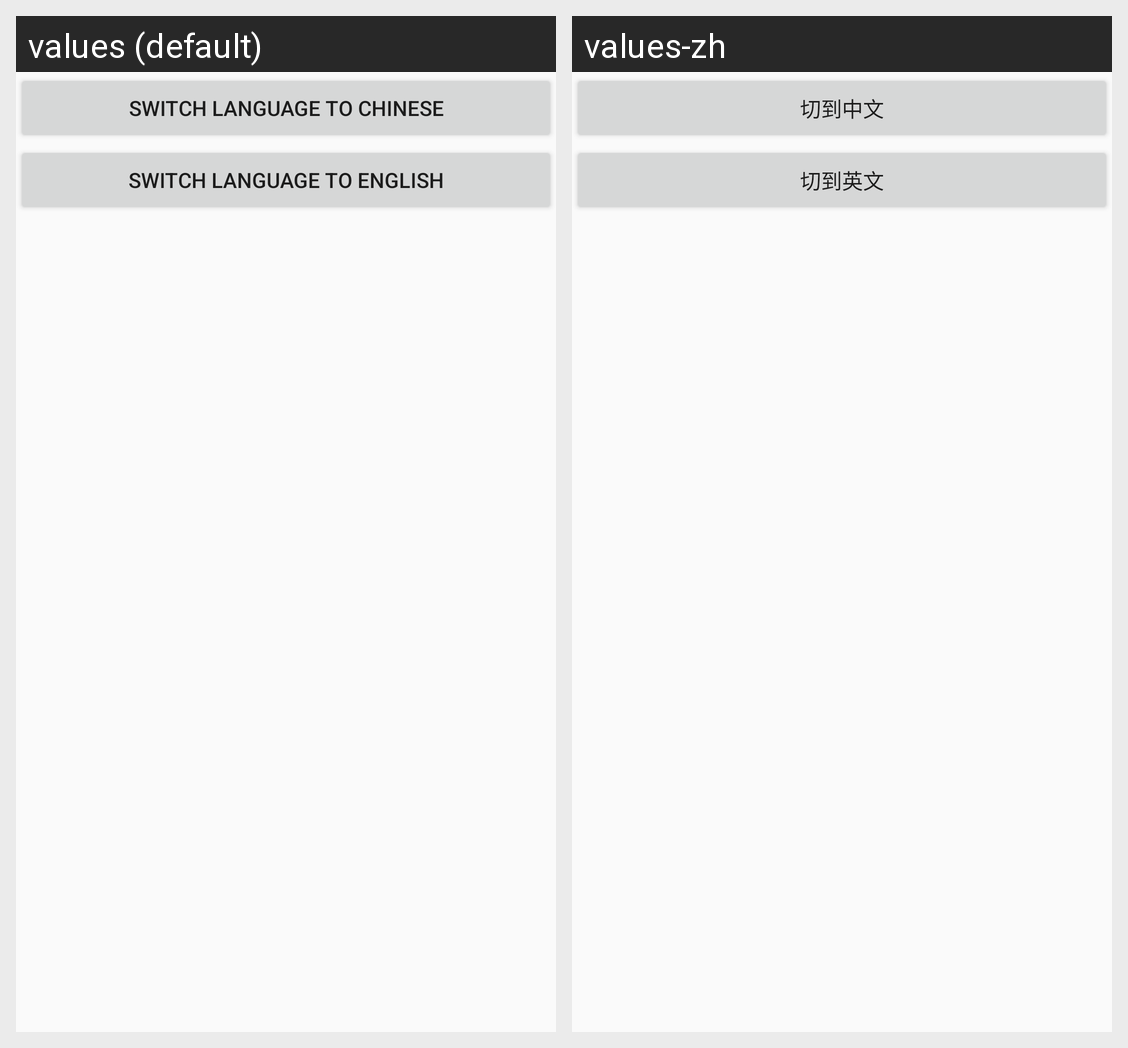

For this localized Android screen grid, give each drawn string resource with its value in every locale shown.
Android screen res/layout/activity_swich_language.xml rendered under 2 locales, left to right: values (default), values-zh. Device: Nexus 5 (rendered at 1080×1920; each locale shown at half size, 540×960, under a caption strip naming it); theme AppTheme.
Strings drawn on this screen, with the default value and each locale's value (text and hints the layout hard-codes, and strings that could not be matched under every locale, appear in the picture but are not listed):

switch_language_to_chinese
  values: switch language to chinese
  values-zh: 切到中文

switch_language_to_english
  values: switch language to english
  values-zh: 切到英文
